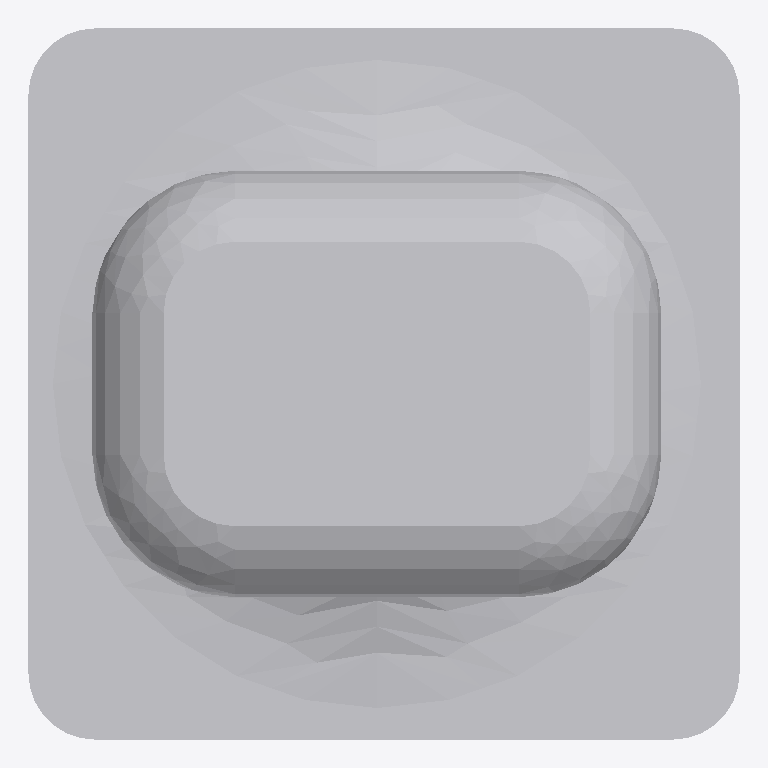
Plan cut of the same IFC building model at storey 'Port De Barcelona' (level 0.00 m, cut at 1.40 m), seen from above with north up, elements coloured by IFC class: 1 other element (light grey). No cut surface shows.
Extent 0.500 m × 0.500 m × 0.407 m (x, y, z). Storeys (1): Port De Barcelona at 0.00 m. Elements (1): 1 IfcFurnishingElement.

HEADER;
FILE_DESCRIPTION(('ViewDefinition [CoordinationView_V2.0]'),'2;1');
FILE_NAME('','',(''),(''),'','','');
FILE_SCHEMA(('IFC2X3'));
ENDSEC;
DATA;
#105=IFCPROJECT('34UKVHeH5CHvrwyycS_2aZ',$,'Port De Barcelona',$,$,'Port De Barcelona','Port De Barcelona',(#97),#92);
#130=IFCSITE('34UKVHeH5CHvrwyycS_2aX',$,'Default',$,$,#127,$,$,.ELEMENT.,(42,21,31,181945),(-71,-3,-24,-263305),0.0,$,$);
#115=IFCBUILDING('34UKVHeH5CHvrwyycS_2aY',$,'Port De Barcelona',$,$,#32,$,'Port De Barcelona',.ELEMENT.,$,$,$);
#124=IFCBUILDINGSTOREY('34UKVHeH5CHvrwyybZ1_NS',$,'Port De Barcelona',$,'Level:8mm Head',#122,$,'Port De Barcelona',.ELEMENT.,0.0);
#7093=IFCFURNISHINGELEMENT('0jZdcDn3H5U9vk4CkDqrPP',$,'APBCN-POR-EQP-Amarrador_Noray_Trelleborg:Tipo1:2322722',$,'APBCN-POR-EQP-Amarrador_Noray_Trelleborg:Tipo1',#7091,#7086,'2322722');
ENDSEC;
